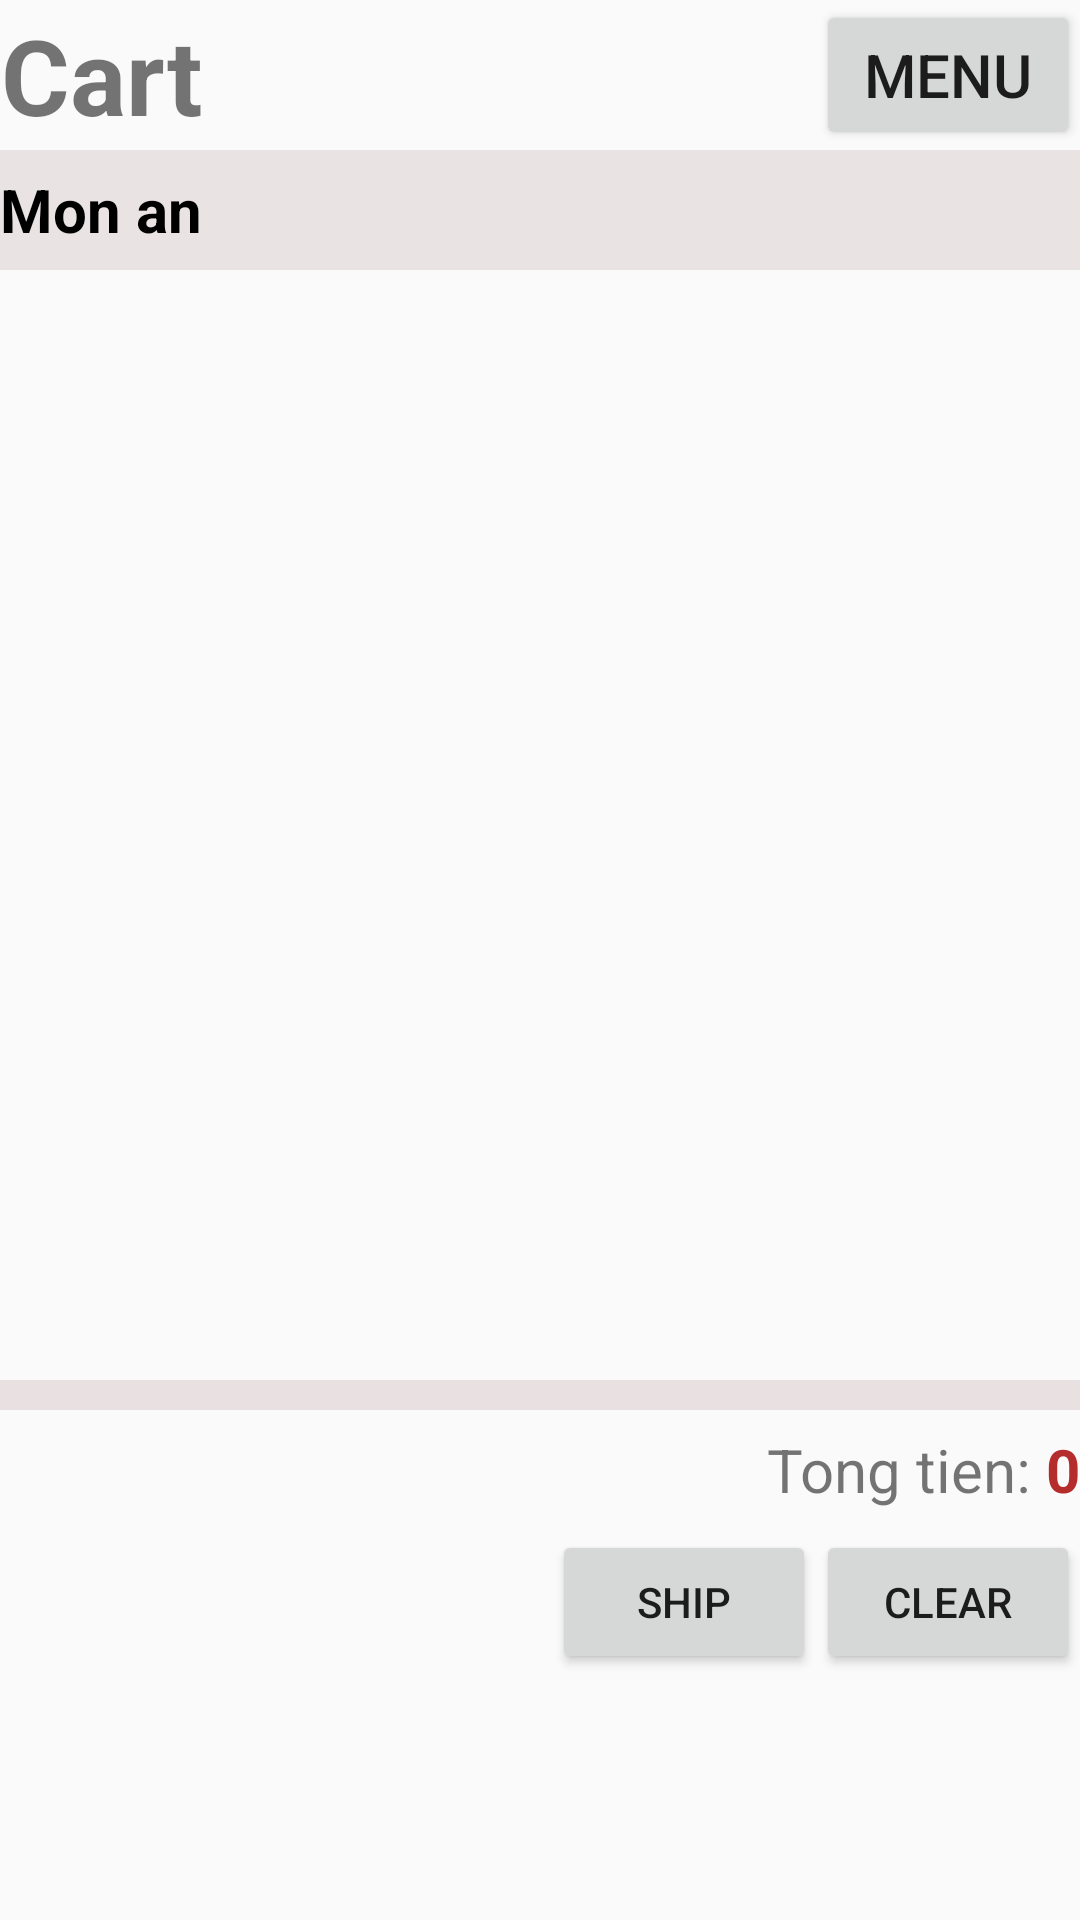

Android layout source for this screen:
<!-- AndroidManifest.xml: application theme AppTheme -->
<!-- res/layout/activity_don_hang.xml -->
<?xml version="1.0" encoding="utf-8"?>
<LinearLayout xmlns:android="http://schemas.android.com/apk/res/android"
    xmlns:app="http://schemas.android.com/apk/res-auto"
    xmlns:tools="http://schemas.android.com/tools"
    android:layout_width="match_parent"
    android:layout_height="match_parent"
    tools:context="com.example.admin.menu_online.DonHang"
    android:orientation="vertical">

    <RelativeLayout
        android:layout_width="match_parent"
        android:layout_height="wrap_content">
        <TextView
            android:layout_width="wrap_content"
            android:layout_height="50dp"
            android:text="Cart"
            android:textSize="35sp"
            android:textStyle="bold"
            android:gravity="center"/>

        <Button
            android:id="@+id/btnHome"
            android:layout_width="wrap_content"
            android:layout_height="50dp"
            android:layout_alignParentRight="true"
            android:text="Menu"
            android:textSize="20dp" />
    </RelativeLayout>
    <RelativeLayout
        android:layout_width="match_parent"
        android:layout_height="40dp"
        android:background="#eae3e3">
        <TextView
            android:layout_width="wrap_content"
            android:layout_height="40dp"
            android:text="Mon an"
            android:textSize="20sp"
            android:textStyle="bold"
            android:gravity="center"
            android:textColor="#000"/>
    </RelativeLayout>
    <Space
        android:layout_width="match_parent"
        android:layout_height="20dp" />
    <ListView
        android:id="@+id/lvDonHang"
        android:layout_width="match_parent"
        android:layout_height="350dp"></ListView>
    <TextView
        android:layout_width="match_parent"
        android:layout_height="10dp"
        android:background="#e9e1e1"/>
    <LinearLayout
        android:layout_width="match_parent"
        android:layout_height="40dp"
        android:orientation="horizontal"
        android:gravity="right">
        <TextView
            android:layout_width="wrap_content"
            android:layout_height="40dp"
            android:text="Tong tien: "
            android:textSize="20sp"
            android:gravity="center"/>
        <TextView
            android:id="@+id/txtTotalcost"
            android:layout_width="wrap_content"
            android:layout_height="40dp"
            android:text="0"
            android:textSize="20sp"
            android:gravity="center"
            android:textStyle="bold"
            android:textColor="#b42c2c"/>
    </LinearLayout>
    <LinearLayout
        android:layout_width="match_parent"
        android:layout_height="wrap_content"
        android:orientation="horizontal"
        android:gravity="right">
        <Button
            android:id="@+id/btnShip"
            android:layout_width="wrap_content"
            android:layout_height="wrap_content"
            android:text="Ship"/>
        <Button
            android:id="@+id/btnClear"
            android:layout_width="wrap_content"
            android:layout_height="wrap_content"
            android:text="Clear"/>
    </LinearLayout>
</LinearLayout>
<!-- resources referenced by this layout -->
<resources>
  <style name="AppTheme" parent="Theme.AppCompat.Light.NoActionBar">
          
          <item name="colorPrimary">@color/colorPrimary</item>
          <item name="colorPrimaryDark">@color/colorPrimaryDark</item>
          <item name="colorAccent">@color/colorAccent</item>
      </style>
  <color name="colorPrimary">#3F51B5</color>
  <color name="colorPrimaryDark">#303F9F</color>
  <color name="colorAccent">#FF4081</color>
</resources>
